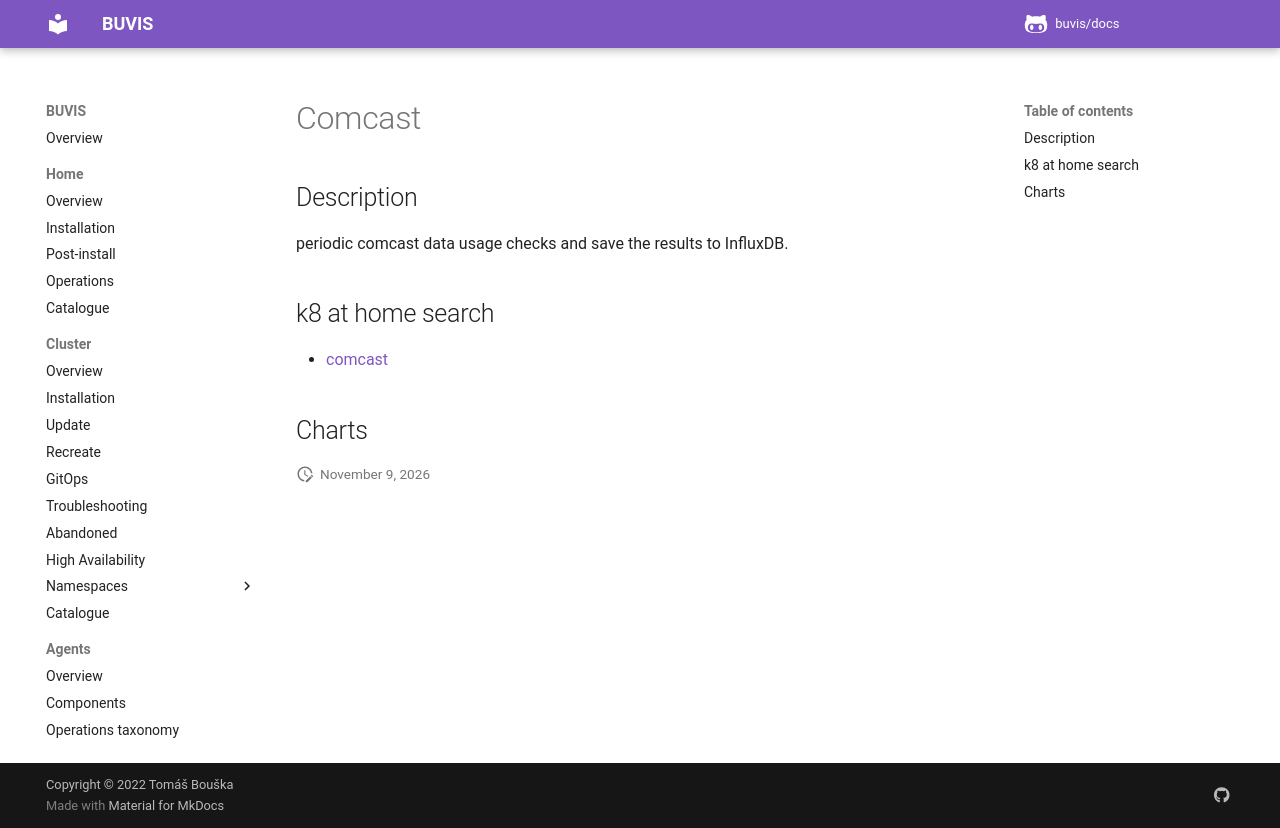

repository: buvis/docs · page: cluster/catalogue/comcast/index.html · generator: mkdocs

# Comcast

## Description

periodic comcast data usage checks and save the results to InfluxDB.

## k8 at home search

- [comcast](https://nanne.dev/k8s-at-home-search/#/comcast)

## Charts
